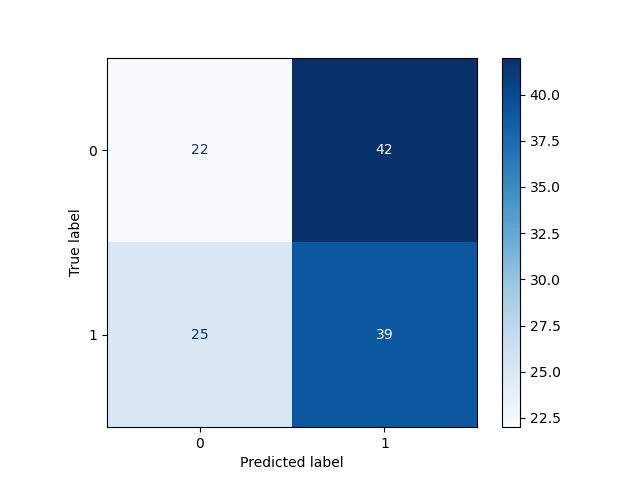

The table this chart was drawn from, first rows:
, Pred 0, Pred 1
True 0, 22, 42
True 1, 25, 39
